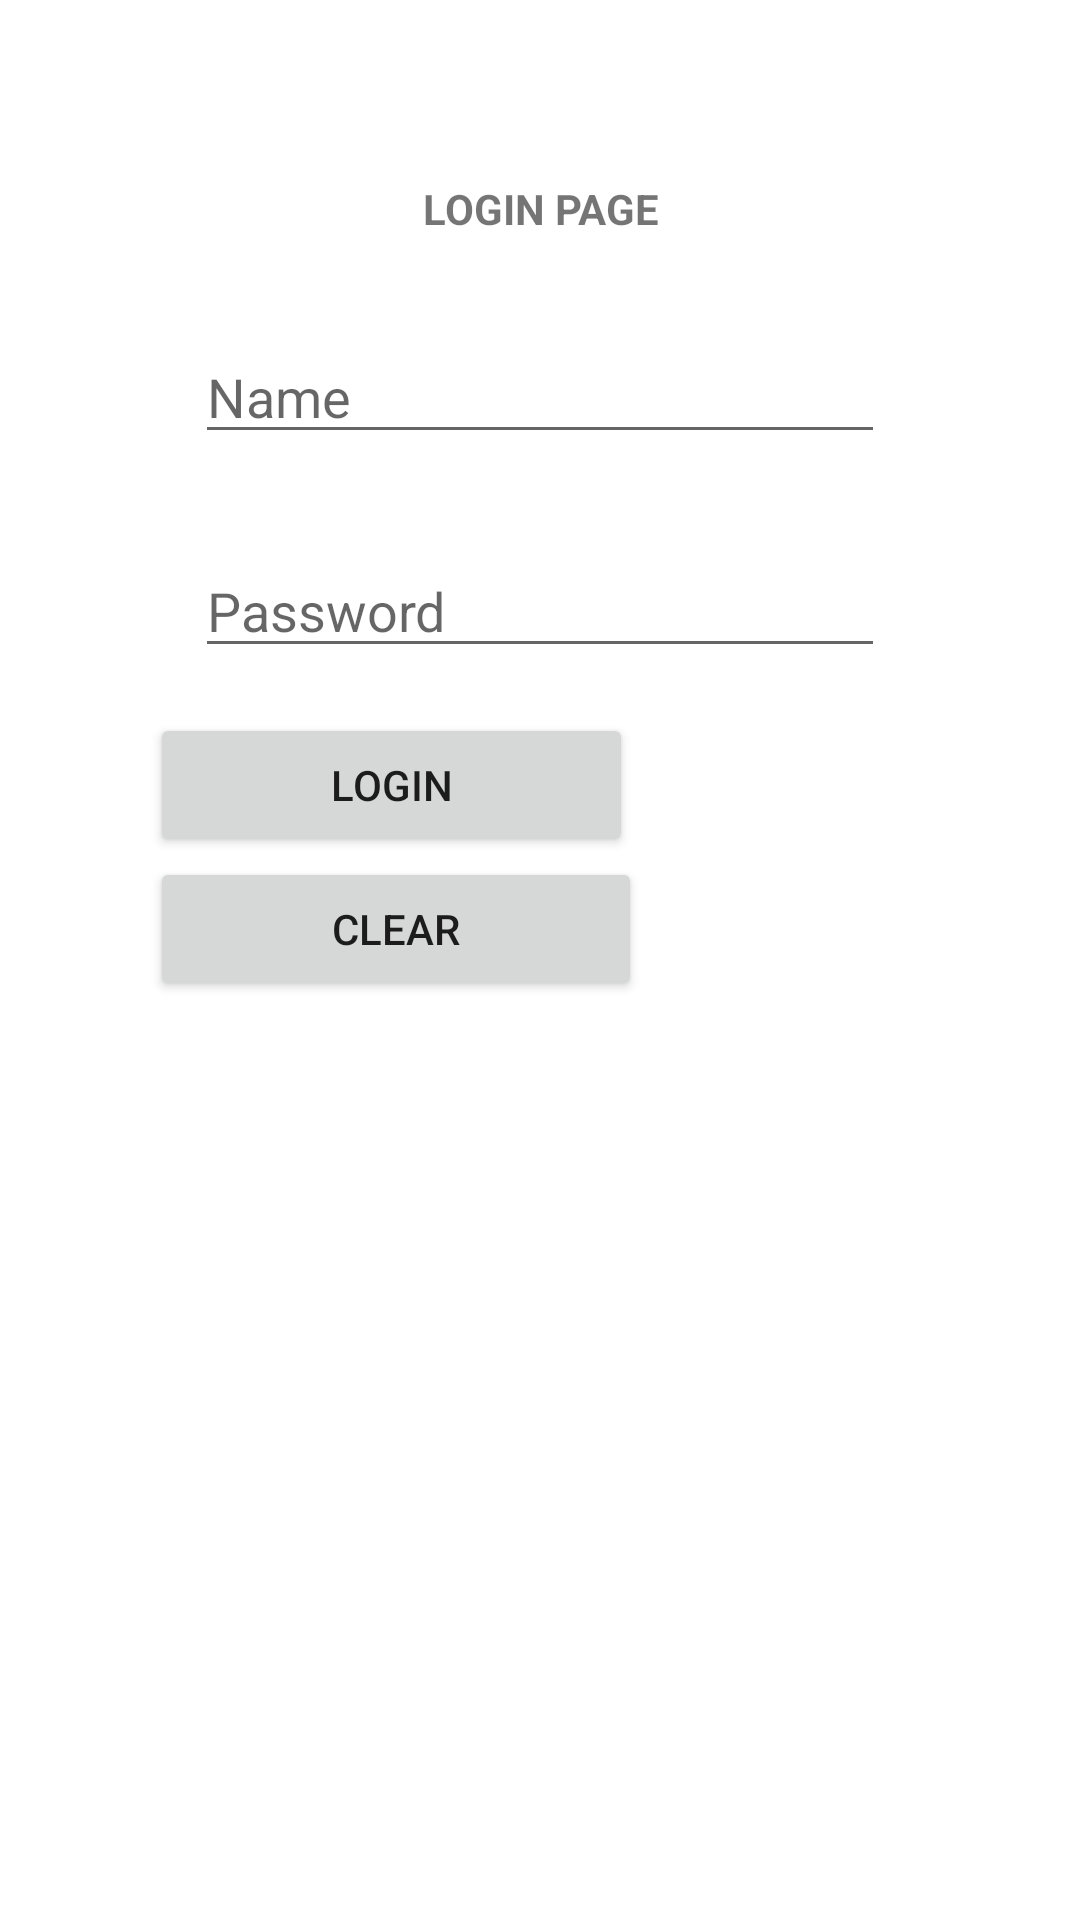

Layout XML and referenced resources for this Android screen:
<!-- AndroidManifest.xml: application theme Theme.MADFINAL -->
<!-- res/layout/activity_first_expt.xml -->
<?xml version="1.0" encoding="utf-8"?>
<LinearLayout xmlns:android="http://schemas.android.com/apk/res/android"
    xmlns:app="http://schemas.android.com/apk/res-auto"
    android:orientation="vertical"
    xmlns:tools="http://schemas.android.com/tools"
    android:layout_width="match_parent"
    android:padding="50dp"
    android:layout_margin="10dp"
    android:layout_height="match_parent"
    tools:context=".FirstExpt">


    <TextView
        android:id="@+id/textView"
        android:layout_width="match_parent"
        android:layout_height="45dp"
        android:text="LOGIN PAGE"
        android:padding="10dp"

        android:textAlignment="center"
        android:textStyle="bold" />

    <EditText
        android:id="@+id/name1"
        android:layout_width="match_parent"
        android:layout_height="wrap_content"
        android:layout_margin="15dp"
        android:ems="10"
        android:inputType="textPersonName"
        android:hint="Name" />

    <EditText
        android:id="@+id/password1"
        android:layout_width="match_parent"
        android:layout_height="wrap_content"
        android:ems="10"
        android:layout_margin="15dp"
        android:hint="Password"
        android:inputType="textPassword" />

    <Button
        android:id="@+id/button1"
        android:layout_width="161dp"
        android:layout_height="wrap_content"
        android:text="LOGIN" />

    <Button
        android:id="@+id/button2"
        android:layout_width="164dp"
        android:layout_height="wrap_content"
        android:text="CLEAR" />
</LinearLayout>
<!-- resources referenced by this layout -->
<resources>
  <style name="Theme.MADFINAL" parent="Theme.MaterialComponents.DayNight.DarkActionBar">
          
          <item name="colorPrimary">@color/purple_500</item>
          <item name="colorPrimaryVariant">@color/purple_700</item>
          <item name="colorOnPrimary">@color/white</item>
          
          <item name="colorSecondary">@color/teal_200</item>
          <item name="colorSecondaryVariant">@color/teal_700</item>
          <item name="colorOnSecondary">@color/black</item>
          
          <item name="android:statusBarColor" tools:targetApi="l">?attr/colorPrimaryVariant</item>
          
      </style>
  <!-- not gathered from this repository: default colours our renderer supplied (Android Studio template values) -->
  <color name="purple_500">#FF6200EE</color>
  <color name="purple_700">#FF3700B3</color>
  <color name="teal_200">#FF03DAC5</color>
  <color name="teal_700">#FF018786</color>
  <color name="black">#FF000000</color>
  <color name="white">#FFFFFFFF</color>
</resources>
